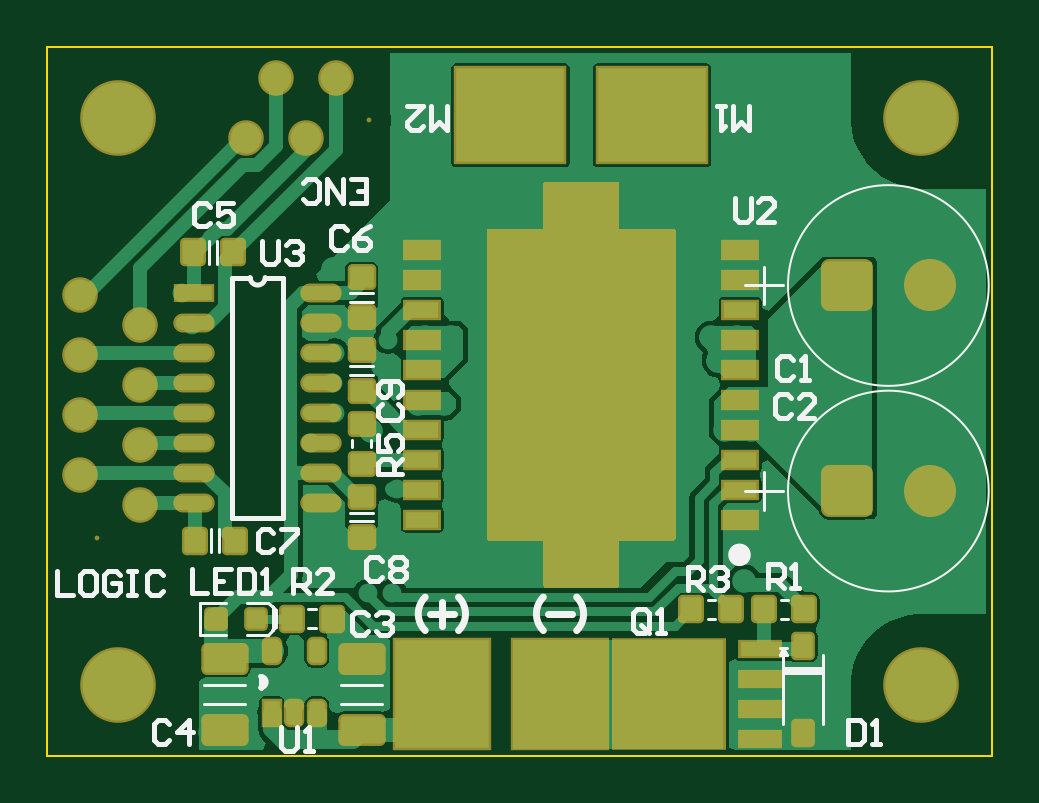
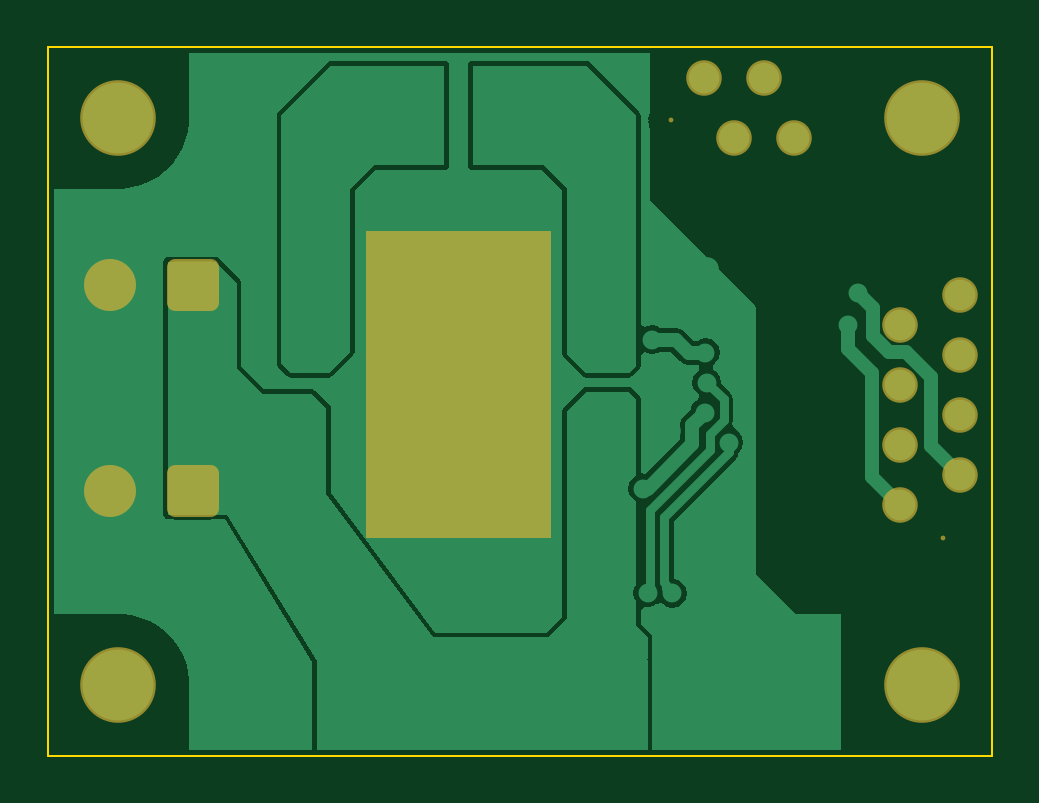
Circuit board: 6 layer files. Board 40.0 x 30.0 mm.
- bottom_copper: MC33886_driver_board.GBL (9923 bytes)
- bottom_mask: MC33886_driver_board.GBS (1037 bytes)
- outline: MC33886_driver_board.GKO (159 bytes)
- top_copper: MC33886_driver_board.GTL (20309 bytes)
- top_silk: MC33886_driver_board.GTO (6989 bytes)
- top_mask: MC33886_driver_board.GTS (6521 bytes)

=== bottom_copper: MC33886_driver_board.GBL (9923 bytes, source omitted) ===
=== bottom_mask: MC33886_driver_board.GBS ===
G04 Layer_Color=16711935*
%FSLAX24Y24*%
%MOIN*%
G70*
G01*
G75*
%ADD53C,0.0080*%
%ADD54C,0.0592*%
%ADD55C,0.0867*%
G04:AMPARAMS|DCode=56|XSize=86.7mil|YSize=86.7mil|CornerRadius=13.8mil|HoleSize=0mil|Usage=FLASHONLY|Rotation=0.000|XOffset=0mil|YOffset=0mil|HoleType=Round|Shape=RoundedRectangle|*
%AMROUNDEDRECTD56*
21,1,0.0867,0.0591,0,0,0.0*
21,1,0.0591,0.0867,0,0,0.0*
1,1,0.0277,0.0295,-0.0295*
1,1,0.0277,-0.0295,-0.0295*
1,1,0.0277,-0.0295,0.0295*
1,1,0.0277,0.0295,0.0295*
%
%ADD56ROUNDEDRECTD56*%
%ADD57C,0.1261*%
G36*
X10433Y3622D02*
X7362D01*
Y8740D01*
X10433D01*
Y3622D01*
D02*
G37*
D53*
X827D02*
D03*
X5354Y10591D02*
D03*
D54*
X535Y7673D02*
D03*
X1535Y7173D02*
D03*
X535Y6673D02*
D03*
X1535Y6173D02*
D03*
X535Y5673D02*
D03*
X1535Y5173D02*
D03*
X535Y4673D02*
D03*
X1535Y4173D02*
D03*
X4803Y11299D02*
D03*
X4303Y10299D02*
D03*
X3803Y11299D02*
D03*
X3303Y10299D02*
D03*
D55*
X14705Y4409D02*
D03*
Y7835D02*
D03*
D56*
X13327Y4409D02*
D03*
Y7835D02*
D03*
D57*
X1181Y1181D02*
D03*
X14567D02*
D03*
Y10630D02*
D03*
X1181D02*
D03*
M02*

=== outline: MC33886_driver_board.GKO ===
G04 Layer_Color=16711935*
%FSLAX24Y24*%
%MOIN*%
G70*
G01*
G75*
%ADD58C,0.0039*%
D58*
X0Y0D02*
X15748D01*
Y11811D01*
X0D02*
X15748D01*
X0Y0D02*
Y11811D01*
M02*

=== top_copper: MC33886_driver_board.GTL (20309 bytes, source omitted) ===
=== top_silk: MC33886_driver_board.GTO (6989 bytes, source omitted) ===
=== top_mask: MC33886_driver_board.GTS (6521 bytes, source withheld) ===
